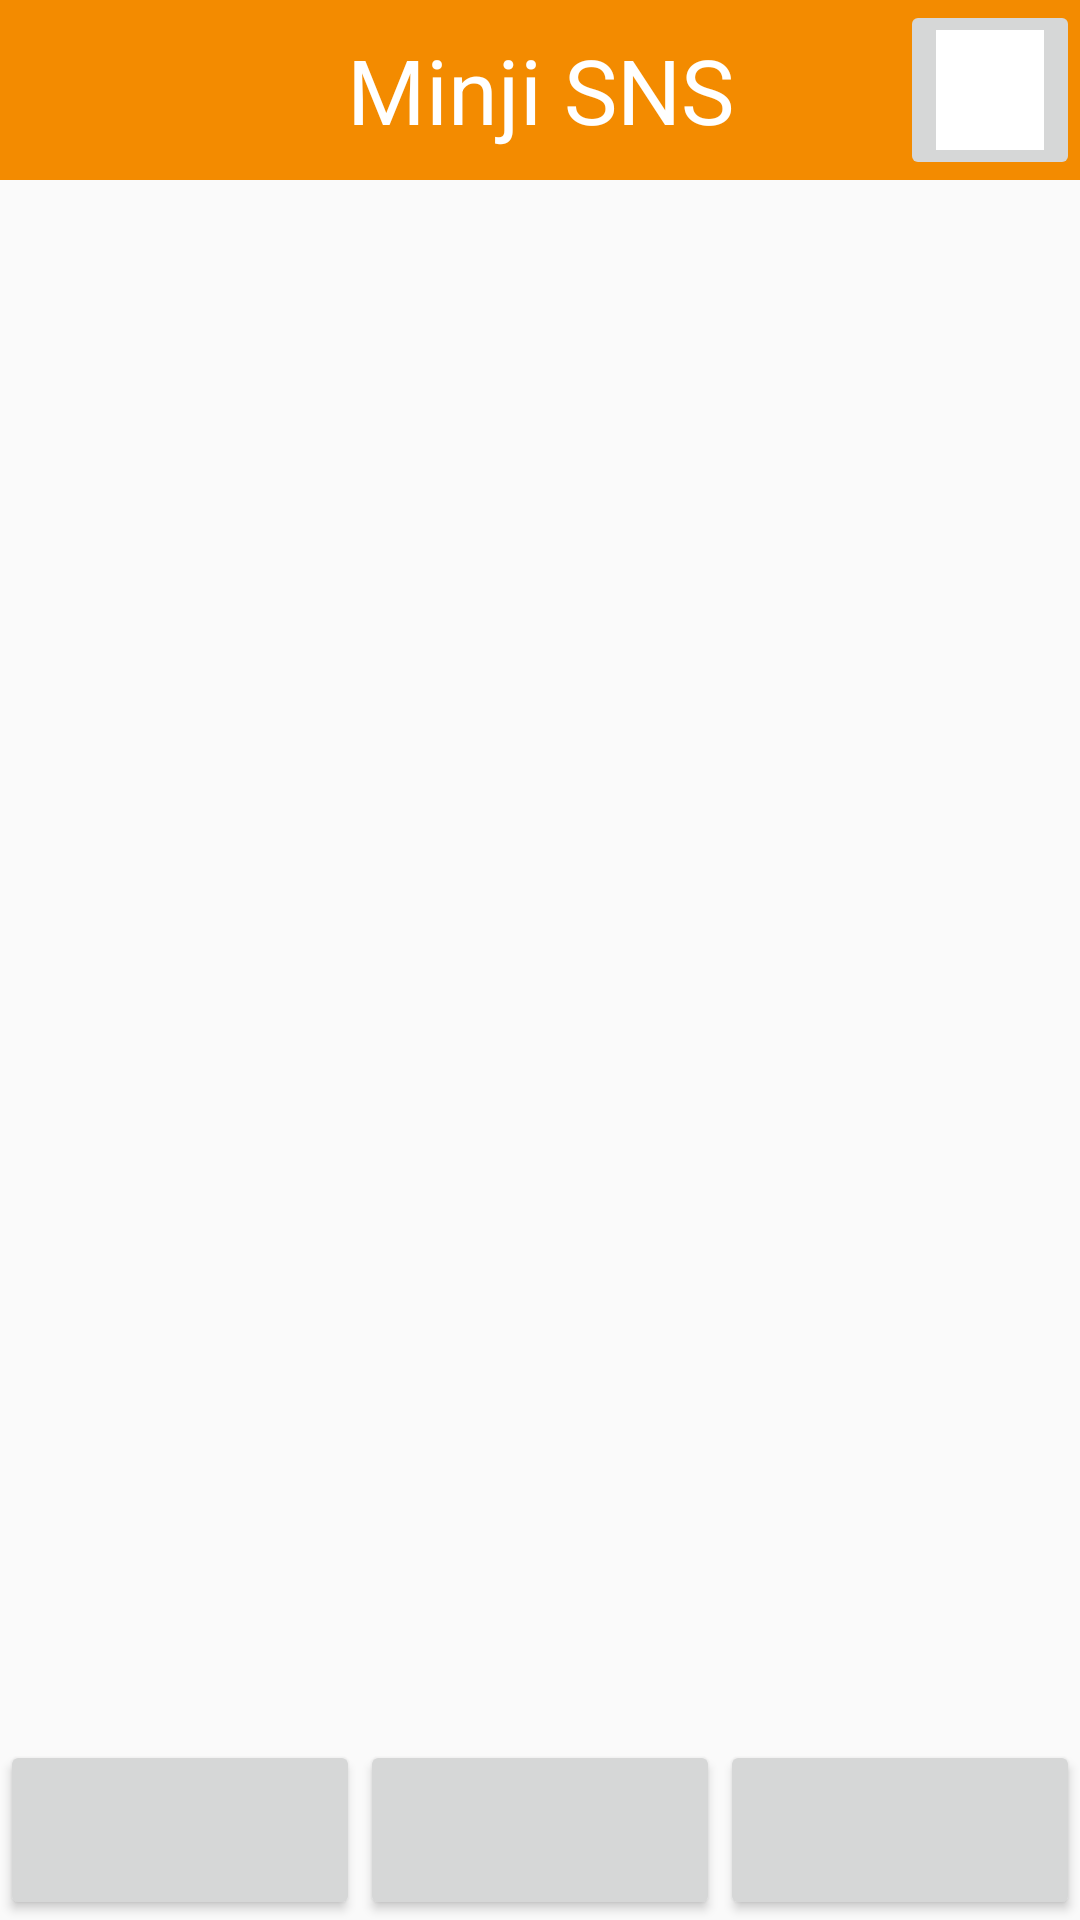

Reconstruct the res/layout file that produces this screen, plus the resources it refers to.
<!-- AndroidManifest.xml: application theme AppTheme -->
<!-- res/layout/activity_main.xml -->
<?xml version="1.0" encoding="utf-8"?>
<LinearLayout xmlns:android="http://schemas.android.com/apk/res/android"
    xmlns:tools="http://schemas.android.com/tools"
    android:layout_width="match_parent"
    android:layout_height="match_parent"
    tools:context="com.minji_sns.minji_sns.MainActivity"
    android:orientation="vertical"
    >

    <include layout="@layout/upperbox"/>

    <LinearLayout
        android:orientation="vertical"
        android:layout_weight="1"
        android:layout_width="match_parent"
        android:layout_height="wrap_content">
    </LinearLayout>

    <LinearLayout
        android:layout_width="match_parent"
        android:layout_height="60dp">
        <Button
            android:layout_weight="1"
            android:layout_width="wrap_content"
            android:layout_height="match_parent" />
        <Button
            android:layout_weight="1"
            android:layout_width="wrap_content"
            android:layout_height="match_parent" />
        <Button
            android:layout_weight="1"
            android:layout_width="wrap_content"
            android:layout_height="match_parent" />
    </LinearLayout>

</LinearLayout>
<!-- res/layout/upperbox.xml (included above) -->
<?xml version="1.0" encoding="utf-8"?>
<RelativeLayout xmlns:android="http://schemas.android.com/apk/res/android"
    android:layout_width="match_parent"
    android:layout_height="60dp"
    android:background="@color/mainColor"
    >

    <ImageButton
        android:layout_alignParentRight="true"
        android:src="@color/white"
        android:layout_width="60dp"
        android:layout_height="60dp" />

    <TextView
        android:textColor="@color/white"
        android:textSize="30sp"
        android:gravity="center"
        android:text="@string/appName"
        android:layout_width="match_parent"
        android:layout_height="match_parent" />

</RelativeLayout>
<!-- resources referenced by this layout -->
<resources>
  <color name="mainColor">#F38B00</color>
  <color name="white">#fff</color>
  <string name="appName">Minji SNS</string>
  <style name="AppTheme" parent="Theme.AppCompat.Light.NoActionBar">
          
          <item name="colorPrimary">@color/colorPrimary</item>
          <item name="colorPrimaryDark">@color/colorPrimaryDark</item>
          <item name="colorAccent">@color/colorAccent</item>
      </style>
  <color name="colorPrimary">#3F51B5</color>
  <color name="colorPrimaryDark">#303F9F</color>
  <color name="colorAccent">#FF4081</color>
</resources>
